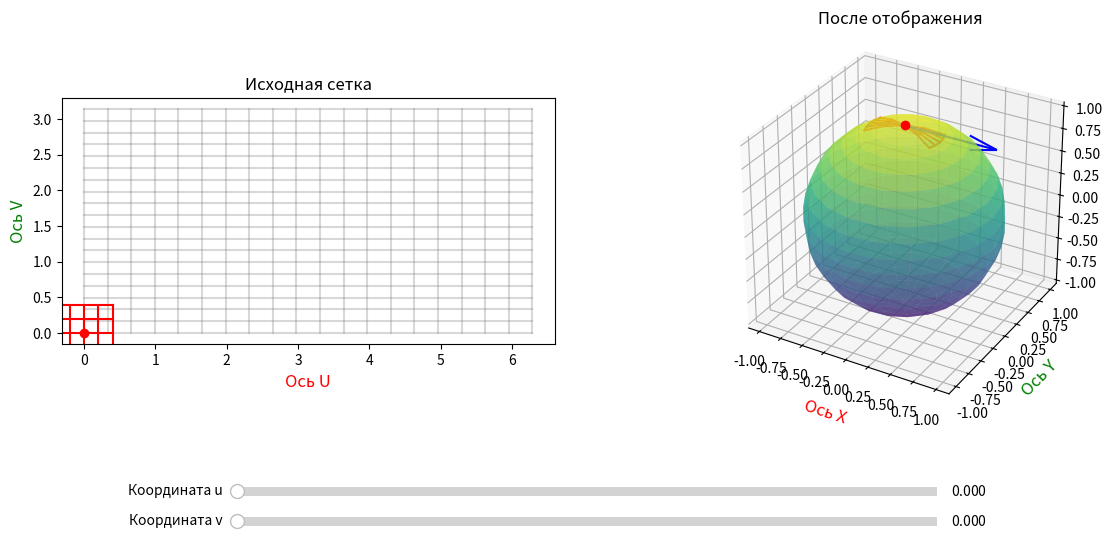

Recreate this plot in Python.
import numpy as np
import matplotlib.pyplot as plt
from matplotlib.widgets import Slider
import sys

# Пытаюсь отрисовать исходную U-V сетку и соответствующую ей X-Y-Z поверхность + все сопутствующие штуки
# TODO: касательная поверхность, нормаль, (координаты?)
# Ещё хорошо бы видеть искривление квадрата вокруг точки и его приближение через матрицу Якоби.
# И после этого, наверное, можно приступать к лекции 4.
# Ещё хорошо бы разобраться с фундаментальной формой...

class Surface2D: # Parent Class
    def __init__(self, u_start, u_end, num_of_u_points, v_start, v_end, num_of_v_points):
        self.u = np.linspace(u_start, u_end, num_of_u_points)
        self.v = np.linspace(v_start, v_end, num_of_v_points)
        self.U, self.V = np.meshgrid(self.u, self.v)

    def get_data_to_draw(self):
        return
    
    def transform(self, u, v):
        return self.X(u, v), self.Y(u, v), self.Z(u, v)
    
    def jacobian(self, u, v):
        return np.array([
            [self.Xu(u, v), self.Xv(u, v)],
            [self.Yu(u, v), self.Yv(u, v)],
            [self.Zu(u, v), self.Zv(u, v)],
        ])

    def normal(self, u, v):
        du = np.array([self.Xu(u, v), self.Yu(u, v), self.Zu(u, v)])
        dv = np.array([self.Xv(u, v), self.Yv(u, v), self.Zv(u, v)])
        return np.cross(du, dv)
    
    def get_data_to_draw(self):
        X = self.X(self.U, self.V)
        Y = self.Y(self.U, self.V)
        Z = self.Z(self.U, self.V)
        Xu = self.Xu(self.U, self.V)
        Yu = self.Yu(self.U, self.V)
        Zu = self.Zu(self.U, self.V)
        Xv = self.Xv(self.U, self.V)
        Yv = self.Yv(self.U, self.V)
        Zv = self.Zv(self.U, self.V)

        return self.U,self.V,X,Y,Z,Xu,Yu,Zu,Xv,Yv,Zv

class Sphere(Surface2D):
    def X(self, u, v):
        return np.cos(u) * np.sin(v)
    def Y(self, u, v):
        return np.sin(u) * np.sin(v)
    def Z(self, u, v):
        return np.cos(v)
    # частные производные по u
    def Xu(self, u, v):
        return -np.sin(u) * np.sin(v)
    def Yu(self, u, v):
        return np.cos(u) * np.sin(v)
    def Zu(self, u, v):
        return np.zeros_like(u)
    # частные производные по v
    def Xv(self, u, v):
        return np.cos(u) * np.cos(v)
    def Yv(self, u, v):
        return np.sin(u) * np.cos(v)
    def Zv(self, u, v):
        return np.ones_like(u) * -np.sin(v)

class SurfaceWithCollinearVectors(Surface2D):
    def X(self, u, v):
        return u**2/2 + u*v - v**2/2
    def Y(self, u, v):
        return u**2/2 + u*v + v**3/3
    def Z(self, u, v):
        return u + np.sin(v)
    # частные производные по u
    def Xu(self, u, v):
        return u+v
    def Yu(self, u, v):
        return u+v
    def Zu(self, u, v):
        return np.ones_like(u)
    # частные производные по v
    def Xv(self, u, v):
        return u-v
    def Yv(self, u, v):
        return u + v**2
    def Zv(self, u, v):
        return np.ones_like(u) * np.cos(v)

u_min=0
u_max=2*np.pi
v_min=0
v_max=np.pi
num_of_u=20
num_of_v=20
surface = Sphere(u_min, u_max, num_of_u, v_min, v_max, num_of_v)

#u_min = -5
#u_max = 5
#v_min=-5
#v_max=5
#num_of_u=40
#num_of_v=40
#surface = SurfaceWithCollinearVectors(u_min, u_max, num_of_u, v_min, v_max, num_of_v)

U, V, X, Y, Z, Xu, Yu, Zu, Xv, Yv, Zv = surface.get_data_to_draw()

# Фигуры
fig = plt.figure(figsize=(14, 6))
plt.subplots_adjust(bottom=0.25)  # Leave room at the bottom for sliders

ax1 = fig.add_subplot(1, 2, 1)
ax2 = fig.add_subplot(1, 2, 2, projection='3d')

dot2d, = ax1.plot([0], [0], 'ro', zorder=10) 
dot3d, = ax2.plot([0], [0], [0], 'ro', zorder=10)

ax_u = fig.add_axes([0.25, 0.1, 0.5, 0.03])
ax_v = fig.add_axes([0.25, 0.05, 0.5, 0.03])
u_slider = Slider(ax = ax_u, label = 'Координата u', valmin = u_min, valmax = u_max, valinit = 0)
v_slider = Slider(ax = ax_v, label = 'Координата v', valmin = v_min, valmax = v_max, valinit = 0)

# Отрисовка исходной сетки
for i in range(num_of_u):
    ax1.plot(U[i, :], V[i, :], 'gray', alpha=0.3)
for i in range(num_of_v):
    ax1.plot(U[:, i], V[:, i], 'gray', alpha=0.3)
ax1.set_title("Исходная сетка")
ax1.set_aspect('equal')
ax1.set_xlabel('Ось U', fontsize=12, color='red')
ax1.set_ylabel('Ось V', fontsize=12, color='green')

# Отрисовка преобразованной сетки
ax2.plot_surface(X, Y, Z, cmap='viridis', alpha=0.6)
ax2.set_title("После отображения")
ax2.set_aspect('equal')
ax2.set_xlabel('Ось X', fontsize=12, color='red')
ax2.set_ylabel('Ось Y', fontsize=12, color='green')
ax2.set_zlabel('Ось Z', fontsize=12, color='blue', labelpad=10)

vec_u = ax2.quiver(0, 0, 0, 0, 0, 0, color='red')
vec_v = ax2.quiver(0, 0, 0, 0, 0, 0, color='blue')
vec_normal = ax2.quiver(0, 0, 0, 0, 0, 0, color='green')

eps = 0.4
u_square = np.linspace(-eps, eps, 5)
v_square = np.linspace(-eps, eps, 5)
# Квадрат 
Du, Dv = np.meshgrid(u_square, v_square)
Dx, Dy, Dz = surface.transform(Du, Dv)

grid_lines = []

for i in range(len(Du)):
    line, = ax1.plot([], [], color='red')
    grid_lines.append(line)

for i in range(len(Dv)):
    line, = ax1.plot([], [], color='red')
    grid_lines.append(line)

grid_lines_3d = []

for i in range(len(Dx)):
    line, = ax2.plot([], [], color='red')
    grid_lines_3d.append(line)

for i in range(len(Dy)):
    line, = ax2.plot([], [], color='red')
    grid_lines_3d.append(line)

for i in range(len(Dz)):
    line, = ax2.plot([], [], color='red')
    grid_lines_3d.append(line)

# Update function
def update(val):
    u = u_slider.val
    v = v_slider.val
    p0 = [u, v]
    p0t = surface.transform(p0[0], p0[1])

    dot2d.set_data([p0[0]], [p0[1]])

    dot3d.set_data([p0t[0]], [p0t[1]])
    dot3d.set_3d_properties([p0t[2]]) # Для 3D оси Z обновляется отдельно

    x, y, z = surface.X(u, v), surface.Y(u, v), surface.Z(u, v)
    xu, yu, zu = surface.Xu(u, v), surface.Yu(u, v), surface.Zu(u, v)
    xv, yv, zv = surface.Xv(u, v), surface.Yv(u, v), surface.Zv(u, v)

    global vec_u # чтобы использовалсь существующая переменная, объявленная вне этой функции
    global vec_v
    global vec_normal
    
    # 1. Стираем старый вектор, если он существует
    if vec_u is not None:
        vec_u.remove()
    if vec_v is not None:
        vec_v.remove()
    if vec_normal is not None:
        vec_normal.remove()

    vec_u=ax2.quiver(x, y, z, xu, yu, zu, color='red')
    vec_v=ax2.quiver(x, y, z, xv, yv, zv, color='blue')

    # Отрисовка квадрата
    # Квадрат вокруг точки
    U_square = p0[0] + Du
    V_square = p0[1] + Dv

    k = 0

    for i in range(len(U_square)):
        grid_lines[k].set_data(
            U_square[i, :],
            V_square[i, :]
        )
        k += 1

    for i in range(len(V_square)):
        grid_lines[k].set_data(
            U_square[:, i],
            V_square[:, i]
        )
        k += 1
    
    # Преобразованный квадрат:
    X_square, Y_square, Z_square = surface.transform(U_square, V_square)

    k = 0

    for i in range(X_square.shape[0]):
        grid_lines_3d[k].set_data(
            X_square[i, :],
            Y_square[i, :]
        )
        grid_lines_3d[k].set_3d_properties(
            Z_square[i, :]
        )
        k += 1

    for i in range(X_square.shape[1]):
        grid_lines_3d[k].set_data(
            X_square[:, i],
            Y_square[:, i]
        )
        grid_lines_3d[k].set_3d_properties(
            Z_square[:, i]
        )
        k += 1

    # Отрисовка нормали плоскости
    norm = surface.normal(u, v)
    vec_normal=ax2.quiver(x, y, z, norm[0], norm[1], norm[2], color='green')

    fig.canvas.draw_idle()

u_slider.on_changed(update)
v_slider.on_changed(update)

update(0)

plt.show()
